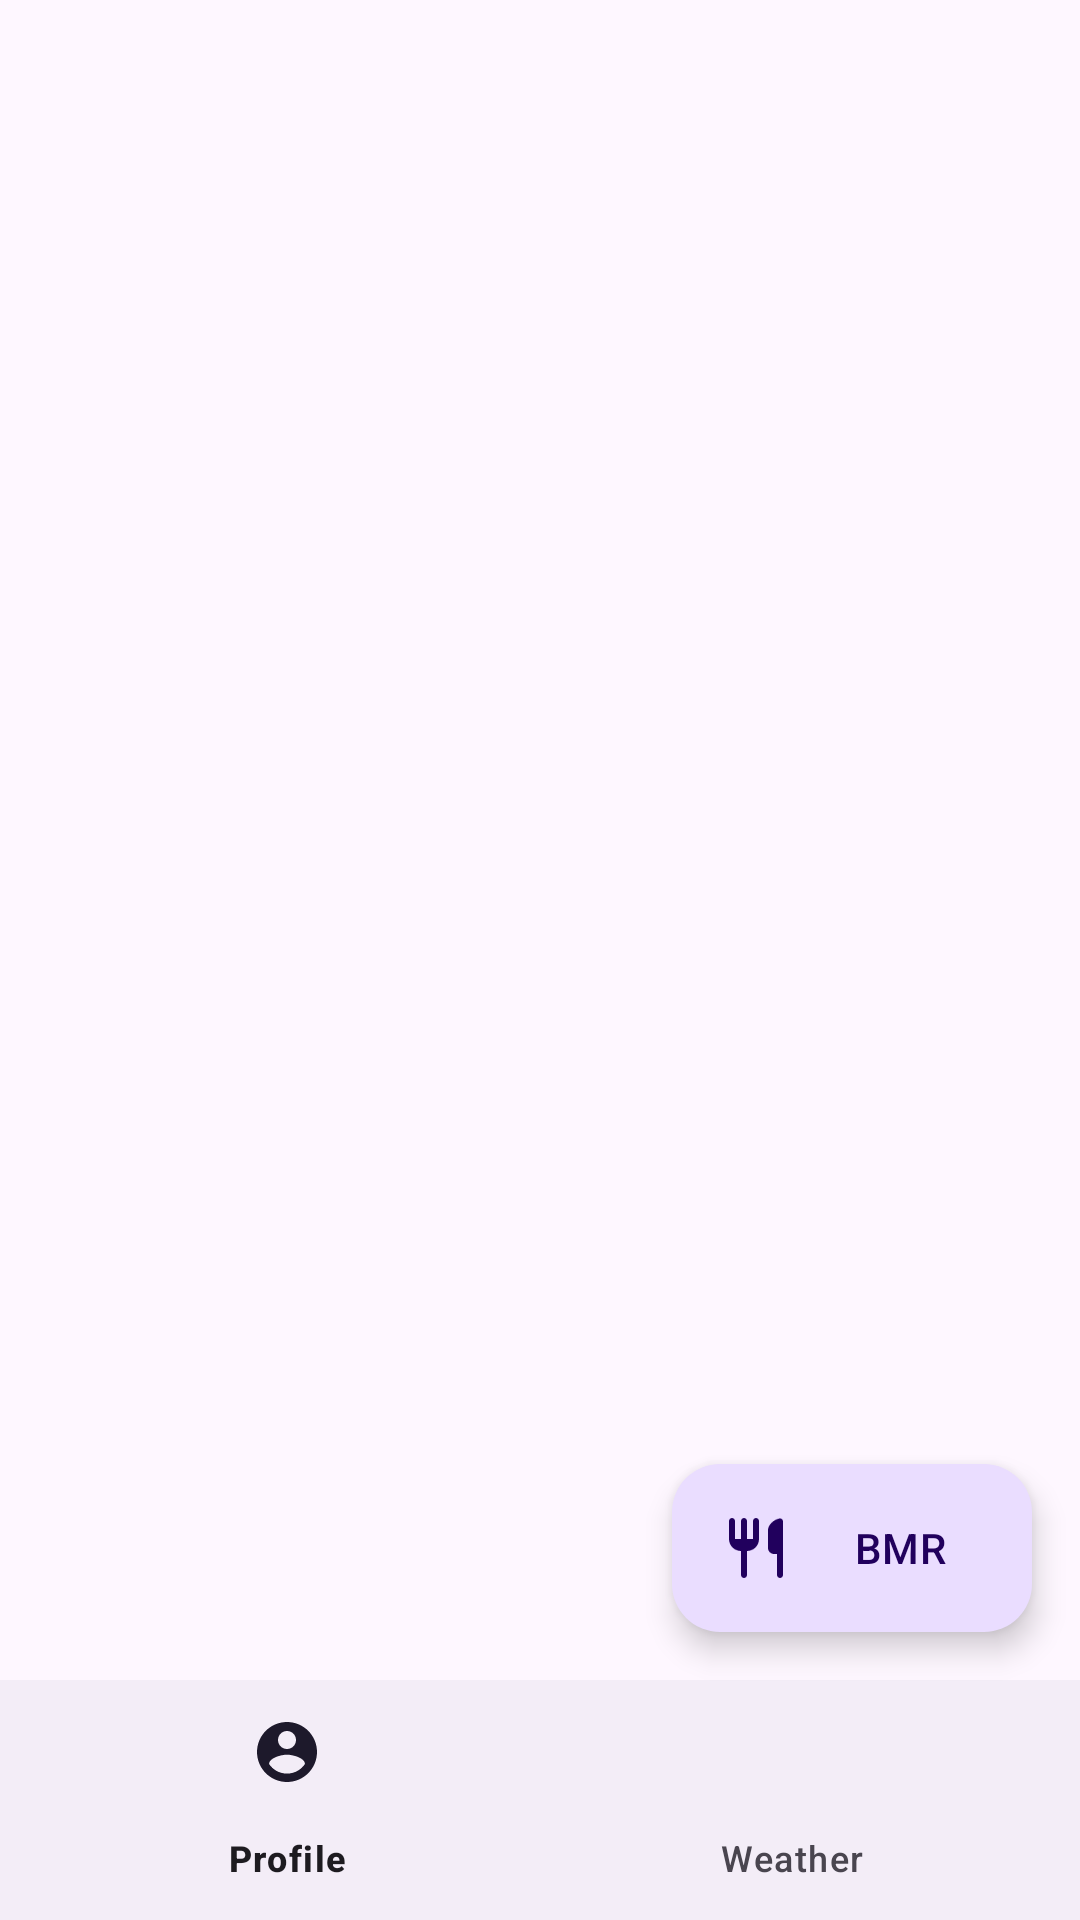

Layout XML and referenced resources for this Android screen:
<!-- AndroidManifest.xml: application theme Theme.Material3.DayNight -->
<!-- res/layout/activity_main.xml -->
<?xml version="1.0" encoding="utf-8"?>
<androidx.constraintlayout.widget.ConstraintLayout
    xmlns:android="http://schemas.android.com/apk/res/android"
    xmlns:app="http://schemas.android.com/apk/res-auto"
    android:layout_width="match_parent"
    android:layout_height="match_parent"
    android:id="@+id/ll_frags"
    android:orientation="vertical">

    <androidx.fragment.app.FragmentContainerView
        android:id="@+id/fragment_placeholder"
        android:layout_width="match_parent"
        android:layout_height="0dp"
        app:layout_constraintBottom_toTopOf="@+id/bottom_navigation_bar"
        app:layout_constraintEnd_toEndOf="parent"
        app:layout_constraintStart_toStartOf="parent"
        app:layout_constraintTop_toTopOf="parent" />


    <com.google.android.material.floatingactionbutton.ExtendedFloatingActionButton
        android:id="@+id/bmr_label"
        android:elevation="8dp"
        android:layout_width="wrap_content"
        android:layout_height="wrap_content"
        android:layout_gravity="end|bottom"
        android:layout_margin="16dp"
        android:contentDescription="BMR score"
        android:text="@string/bmr_button"
        app:icon="@drawable/round_restaurant_18"
        app:layout_constraintBottom_toTopOf="@+id/bottom_navigation_bar"
        app:layout_constraintEnd_toEndOf="parent" />


    <com.google.android.material.bottomnavigation.BottomNavigationView
        android:id="@+id/bottom_navigation_bar"
        style="@style/Widget.Material3.BottomNavigationView"
        android:layout_width="match_parent"
        android:layout_height="wrap_content"
        android:layout_gravity="bottom"
        app:layout_constraintBottom_toBottomOf="parent"
        app:layout_constraintEnd_toEndOf="parent"
        app:layout_constraintHorizontal_bias="0.0"
        app:layout_constraintStart_toStartOf="@id/fragment_placeholder"
        app:layout_constraintTop_toTopOf="parent"
        app:layout_constraintVertical_bias="1.0"
        app:menu="@menu/navigation_items" />

</androidx.constraintlayout.widget.ConstraintLayout>
<!-- resources referenced by this layout -->
<resources>
  <!-- drawable round_restaurant_18 (drawable) -->
  <vector android:height="18dp" android:tint="#FFFFFF"
      android:viewportHeight="24" android:viewportWidth="24"
      android:width="18dp" xmlns:android="http://schemas.android.com/apk/res/android">
      <path android:fillColor="@android:color/white" android:pathData="M16,6v6c0,1.1 0.9,2 2,2h1v7c0,0.55 0.45,1 1,1s1,-0.45 1,-1L21,3.13c0,-0.65 -0.61,-1.13 -1.24,-0.98C17.6,2.68 16,4.51 16,6zM11,9L9,9L9,3c0,-0.55 -0.45,-1 -1,-1s-1,0.45 -1,1v6L5,9L5,3c0,-0.55 -0.45,-1 -1,-1s-1,0.45 -1,1v6c0,2.21 1.79,4 4,4v8c0,0.55 0.45,1 1,1s1,-0.45 1,-1v-8c2.21,0 4,-1.79 4,-4L13,3c0,-0.55 -0.45,-1 -1,-1s-1,0.45 -1,1v6z"/>
  </vector>
  <string name="bmr_button">BMR</string>
</resources>
